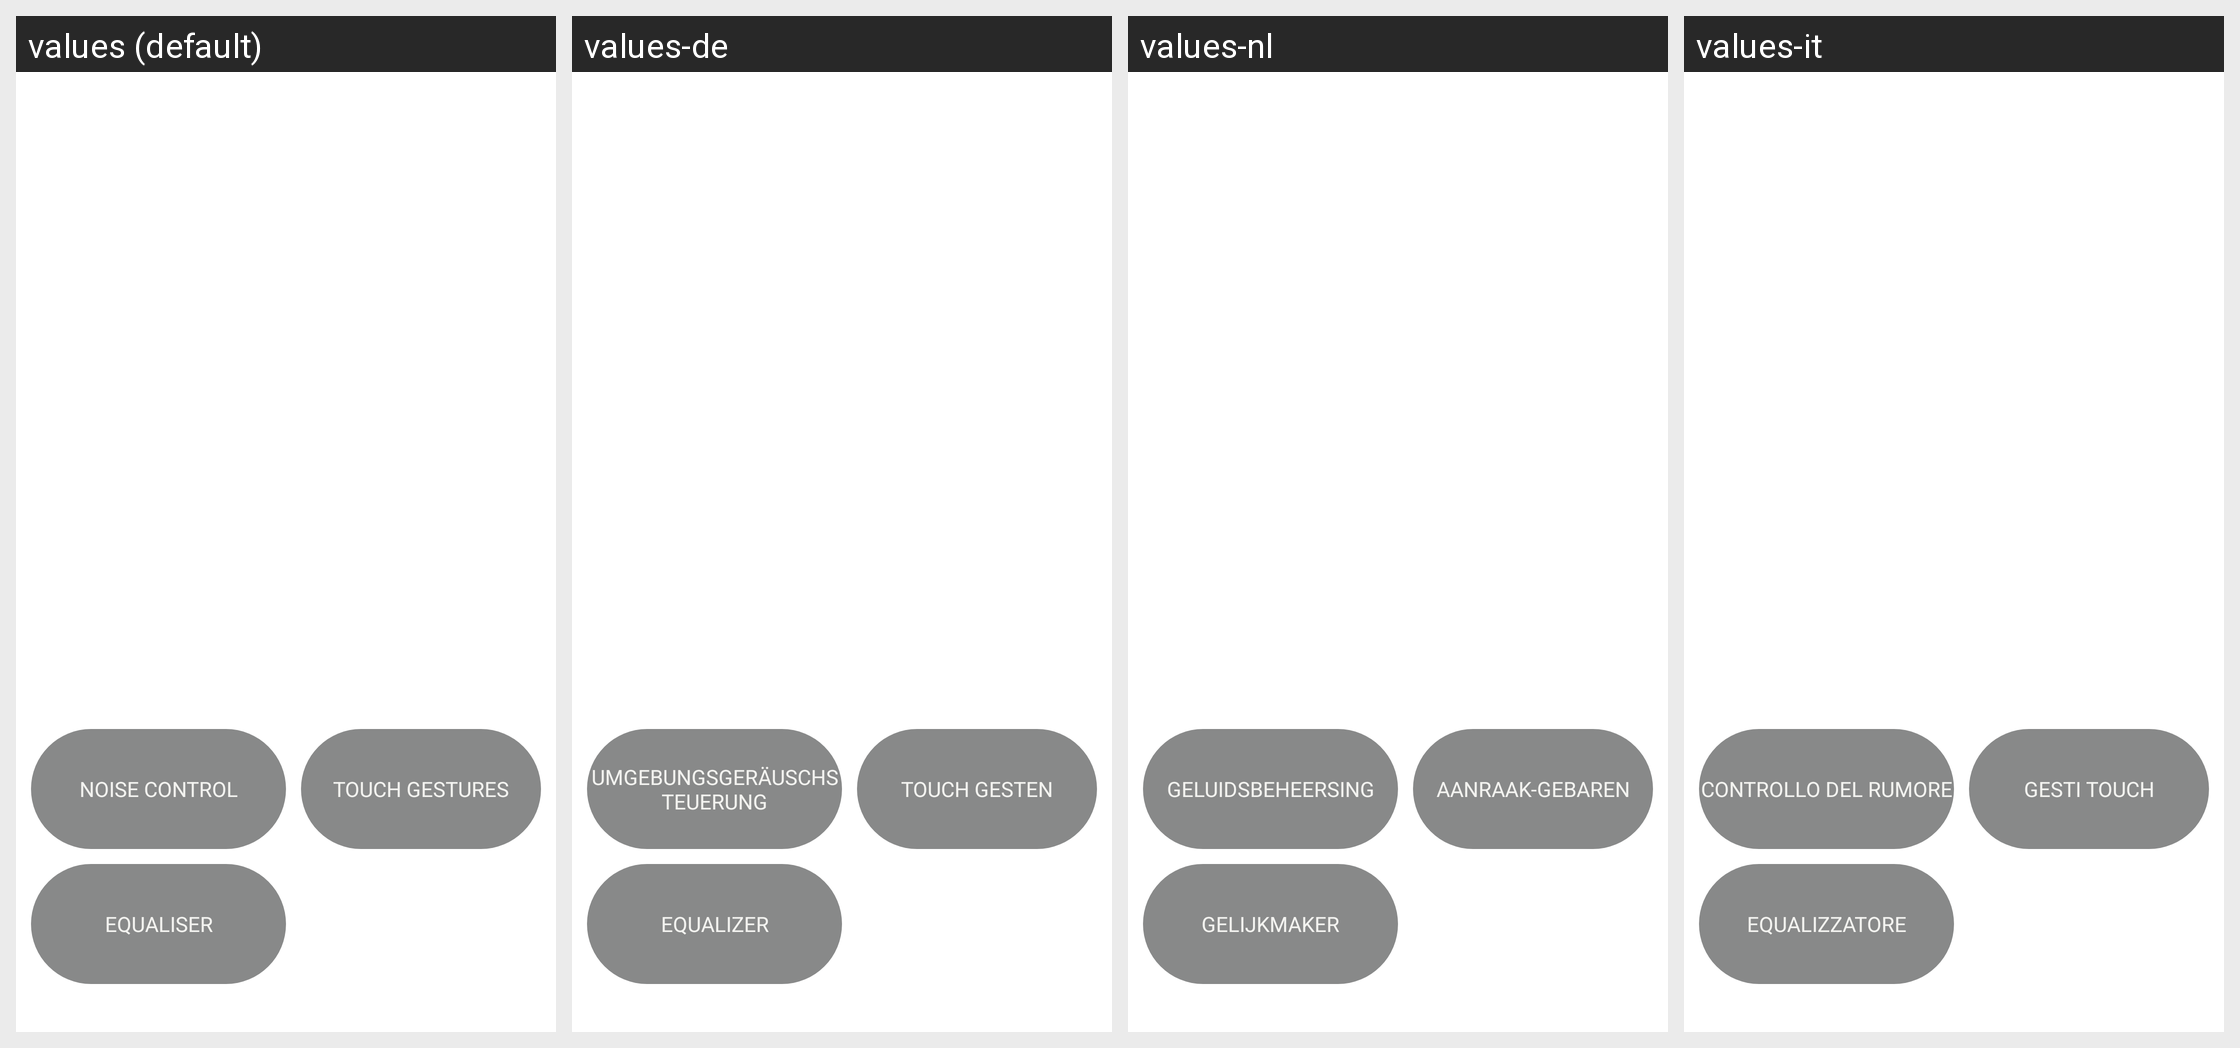

The Android screen above is rendered under several locales of the same app. Produce the string resources it draws, with the default and per-locale values.
Android screen res/layout/layout_connected_ear_bud.xml rendered under 4 locales, left to right: values (default), values-de, values-nl, values-it. Device: Nexus 5 (rendered at 1080×1920; each locale shown at half size, 540×960, under a caption strip naming it); theme Theme.NoiseAudio.
Other locales in the repository, not shown: values-af, values-am, values-ar, values-as, values-be, values-bn, values-bs, values-ca, values-da, values-el, values-en-rGB, values-en-rXC, values-es, values-et, values-fi, values-fr, values-fr-rCA, values-gl, values-he, values-hi, values-hr, values-hu, values-iw, values-ja, values-ka, values-kk, values-km, values-kn, values-ko, values-kr, values-ky, values-mk, values-nb, values-ne, values-or, values-pa, values-pt, values-pt-rBR, values-ro, values-ru, values-sq, values-sr, values-sv, values-ta, values-th, values-tl, values-tr, values-uk, values-vi, values-zh, values-zh-rCN, values-zh-rHK, values-zh-rTW.
Strings drawn on this screen, with the default value and each locale's value (text and hints the layout hard-codes, and strings that could not be matched under every locale, appear in the picture but are not listed):

text_noise_control
  values: NOISE CONTROL
  values-de: UMGEBUNGSGERÄUSCHSTEUERUNG
  values-nl: GELUIDSBEHEERSING
  values-it: CONTROLLO DEL RUMORE

text_touch_gestures
  values: TOUCH Gestures
  values-de: Touch Gesten
  values-nl: AANRAAK-gebaren
  values-it: Gesti TOUCH

text_equalizer
  values: Equaliser
  values-de: Equalizer
  values-nl: Gelijkmaker
  values-it: Equalizzatore
